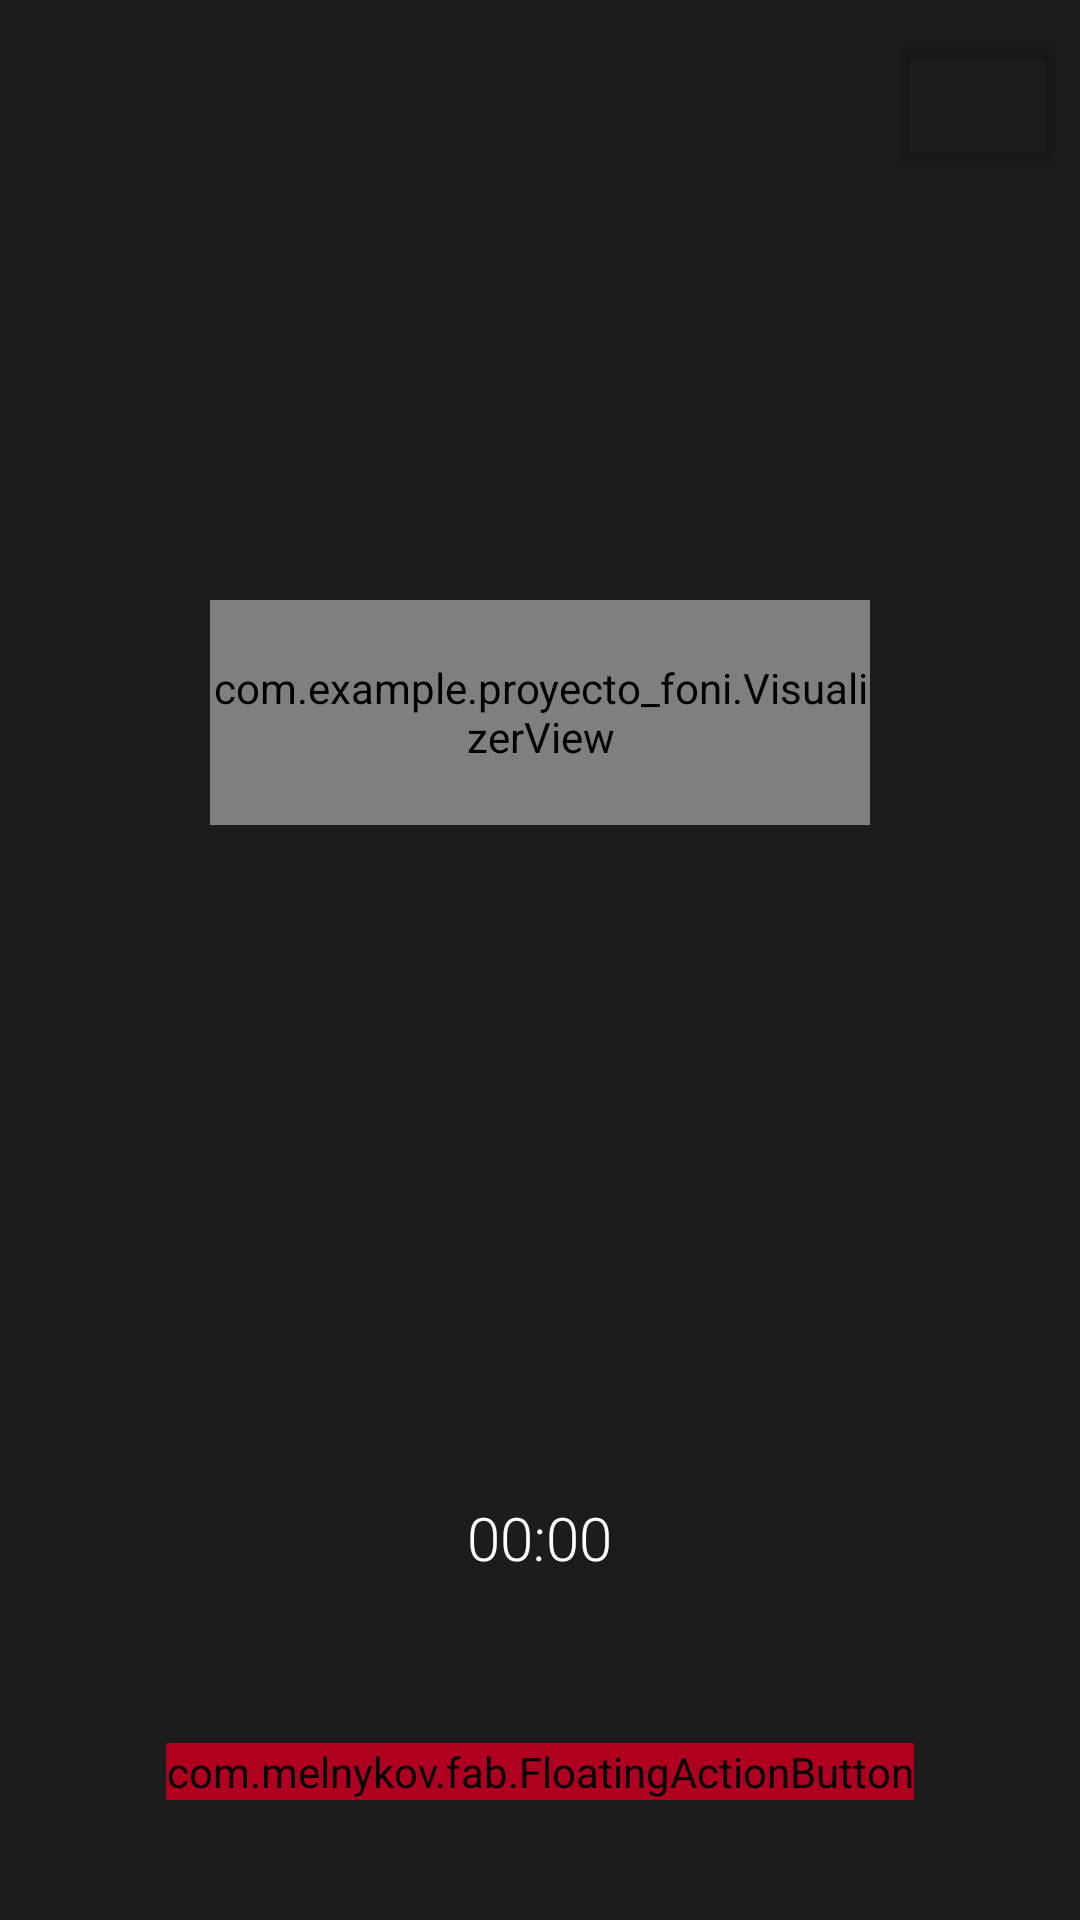

Produce the Android XML layout that renders to this screen, including the resource entries it uses.
<!-- AndroidManifest.xml: application theme Theme.PROYECTO_FONI -->
<!-- res/layout/activity_main.xml -->
<?xml version="1.0" encoding="utf-8"?>
<RelativeLayout xmlns:android="http://schemas.android.com/apk/res/android"
    xmlns:app="http://schemas.android.com/apk/res-auto"
    android:layout_width="match_parent"
    android:layout_height="match_parent"
    android:background="#1C1C1C">

    <com.example.proyecto_foni.VisualizerView
        android:id="@+id/visualizer"
        android:layout_width="220dp"
        android:layout_height="75dp"
        android:layout_alignParentTop="true"
        android:layout_centerHorizontal="true"
        android:layout_marginStart="5dp"
        android:layout_marginTop="200dp"
        android:layout_marginEnd="5dp" />

    <com.melnykov.fab.FloatingActionButton
        android:id="@+id/btnRecord"
        android:layout_width="wrap_content"
        android:layout_height="wrap_content"
        android:layout_alignParentBottom="true"
        android:layout_centerHorizontal="true"
        android:layout_marginBottom="40dp"
        android:backgroundTint="@color/design_default_color_error"
        android:src="@drawable/ic_mic_white" />

    <Chronometer
        android:id="@+id/chrmTime"
        android:layout_width="wrap_content"
        android:layout_height="wrap_content"
        android:layout_alignBottom="@+id/btnRecord"
        android:layout_centerHorizontal="true"
        android:layout_marginBottom="74dp"
        android:fontFamily="sans-serif-light"
        android:textColor="@color/white"
        android:textSize="20sp" />

    <Button
        android:id="@+id/btnList"
        android:layout_width="60dp"
        android:layout_height="50dp"
        android:layout_alignParentTop="true"
        android:layout_alignParentEnd="true"
        android:layout_marginTop="10dp"
        android:layout_marginEnd="5dp"
        android:backgroundTint="#00FFFFFF"
        app:icon="@drawable/ic_media_list"
        app:iconSize="30dp"
        app:iconTint="#FFFFFF" />


</RelativeLayout>
<!-- resources referenced by this layout -->
<resources>
  <style name="Theme.PROYECTO_FONI" parent="Theme.MaterialComponents.DayNight.NoActionBar">
          
          <item name="colorPrimary">#373737</item>
          <item name="colorPrimaryVariant">#292929</item>
          <item name="colorOnPrimary">@color/white</item>
          
          <item name="colorSecondary">@color/teal_200</item>
          <item name="colorSecondaryVariant">@color/teal_700</item>
          <item name="colorOnSecondary">@color/black</item>
          
          <item name="android:statusBarColor" tools:targetApi="l">?attr/colorPrimaryVariant</item>
          
      </style>
  <!-- not gathered from this repository: default colours our renderer supplied (Android Studio template values) -->
  <color name="teal_200">#FF03DAC5</color>
  <color name="teal_700">#FF018786</color>
  <color name="black">#FF000000</color>
  <color name="white">#FFFFFFFF</color>
</resources>
